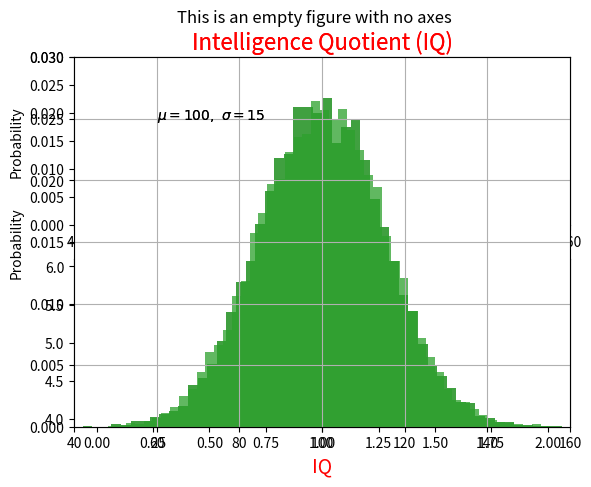
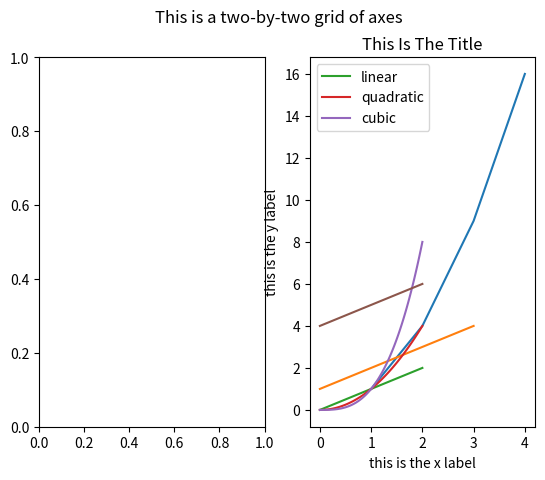
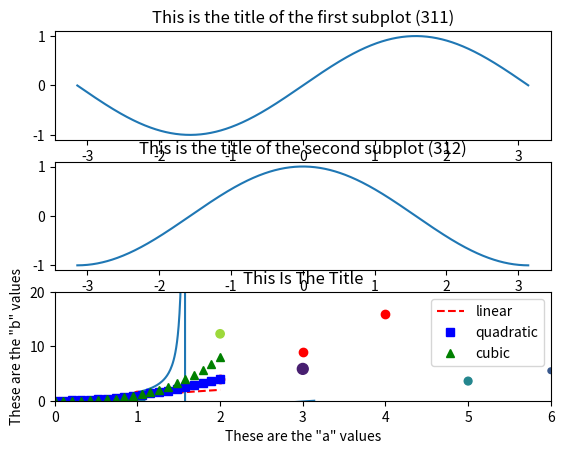
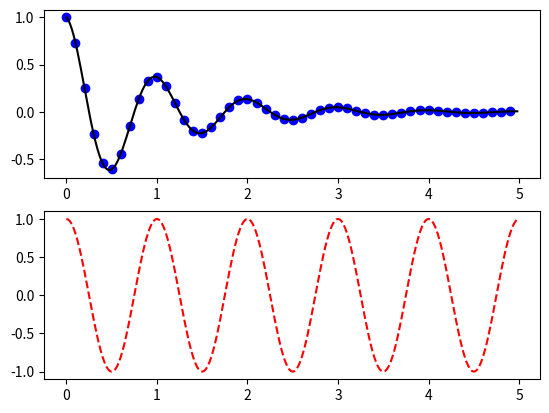

The matplotlib source for these figures, in order:
import matplotlib.pyplot as plt
import numpy as np
#The following code allows us to execute multiple prints within a single cell
#from IPython.core.interactiveshell import InteractiveShell
#InteractiveShell.ast_node_interactivity = "all"

fig = plt.figure()  # This will produce an empty figure with no axes
fig.suptitle('This is an empty figure with no axes')  # Lets add a title so we know something is there.

#This produces a figure with a 2x2 grid of axes
fig, ax_lst = plt.subplots(1, 2)
fig.suptitle('This is a two-by-two grid of axes');

plt.plot([1, 2, 3, 4], [1, 4, 9, 16]);

plt.plot([1, 2, 3, 4])
plt.ylabel('some numbers');

#x = np.linspace(0, 2, 100) #numpy linspace returns an evenly spaced set of numbers over a specified interval.
x = np.linspace(0,2,100)

plt.plot(x, x, label='linear') #A plot's dimensions are always "x by y"
plt.plot(x, x**2, label='quadratic')
plt.plot(x, x**3, label='cubic')

plt.xlabel('this is the x label')
plt.ylabel('this is the y label')

plt.title("This Is The Title")

plt.legend();


x = np.arange(-np.pi, np.pi, 0.01) #Numpy's arange command returns an evenly spaced set of values within a given interval.
                                   #Values are generated within the half-open interval [start, stop) (in other words, 
                                   #the interval including start but excluding stop). 
                                   #For integer arguments the function is equivalent to the Python built-in range function, 
                                   #but returns an ndarray rather than a list.

                                   # When using a non-integer step, such as 0.1, the results will often not be consistent. 
                                   # It is better to use numpy.linspace for these cases.

fig = plt.figure()
#fig.suptitle('This is a three-by-one grid of axes')

ax1 = fig.add_subplot(311, title='This is the title of the first subplot (311)')
ax1.plot(x, np.sin(x))

ax2 = fig.add_subplot(312)
ax2.set_title('This is the title of the second subplot (312)')
ax2.plot(x, np.cos(x))

ax3 = fig.add_subplot(313)
ax3.set_title('This is the title of the third subplot(313)')
ax3.plot(x, np.tan(x));
#plt.tight_layout()

plt.plot([1, 2, 3, 4], [1, 4, 9, 16], 'ro') #This plots the "x" values by the "y" values with red circles
plt.axis([0, 6, 0, 20]);  #This sets the limits of the 'x'-axis and the 'y'axis

x = np.linspace(0, 2, 20) #linspace: returns evenly spaced numbers over a specified interval [start, stop, number of values].

plt.plot(x, x, 'r--', label='linear')
plt.plot(x, x**2, 'bs', label='quadratic')
plt.plot(x, x**3, 'g^', label='cubic')

plt.xlabel('this is the x label')
plt.ylabel('this is the y label')

plt.title("This Is The Title")

plt.legend();

data = {'a': np.arange(50),
        'c': np.random.randint(0, 50, 50),
        'd': np.random.randn(50)}
data['b'] = data['a'] + 10 * np.random.randn(50)
data['d'] = np.abs(data['d']) * 100

plt.scatter('a', 'b', c='c', s='d', data=data) #'c' is the color of the marker; 's' is the size of the marker
plt.xlabel('These are the "a" values')
plt.ylabel('These are the "b" values');

def f(t):
    return np.exp(-t) * np.cos(2*np.pi*t)

t1 = np.arange(0.0, 5.0, 0.1)
t2 = np.arange(0.0, 5.0, 0.02)

plt.figure()
plt.subplot(211)
plt.plot(t1, f(t1), 'bo', t2, f(t2), 'k')

plt.subplot(212)
plt.plot(t2, np.cos(2*np.pi*t2), 'r--');

plt.figure(1)                # the first figure
plt.subplot(211)             # the first subplot in the first figure
plt.plot([1, 2, 3])
plt.subplot(212)             # the second subplot in the first figure
plt.plot([4, 5, 6])


plt.figure(2)                # a second figure
plt.plot([4, 5, 6])          # creates a subplot(111) by default

plt.figure(1)                # figure 1 current; subplot(212) still current
plt.subplot(211)             # make subplot(211) in figure1 current
plt.title('Easy as 1, 2, 3'); # subplot 211 title

mu, sigma = 100, 15
x = mu + sigma * np.random.randn(10000)

# the histogram of the data
n, bins, patches = plt.hist(x, 50, density=1, facecolor='g', alpha=0.75)


plt.xlabel('IQ', fontsize=14, color='red')
plt.ylabel('Probability')
#plt.title(r'$\sigma_i=15$')
plt.title('Intelligence Quotient (IQ)', fontsize= 16, color='red')
plt.text(60, .025, r'$\mu=100,\ \sigma=15$')
plt.axis([40, 160, 0, 0.03])
#plt.setp(patches[41], 'facecolor', 'r')
plt.grid(True);

ax = plt.subplot(111)

t = np.arange(0.0, 5.0, 0.01)
s = np.cos(2*np.pi*t)
line, = plt.plot(t, s, lw=2)

plt.annotate('local max', xy=(2, 1), xytext=(3, 1.5),
             arrowprops=dict(facecolor='black', width=.5, shrink=0.05),
             )

plt.ylim(-2, 2)

print(plt.style.available)

mu, sigma = 100, 15
x = mu + sigma * np.random.randn(10000)

# the histogram of the data
n, bins, patches = plt.hist(x, 50, density=1, facecolor='g', alpha=0.75)

plt.style.use('ggplot')
plt.xlabel('IQ', fontsize=14, color='red')
plt.ylabel('Probability')
#plt.title(r'$\sigma_i=15$')
plt.title('Intelligence Quotient (IQ)', fontsize= 16, color='red')
plt.text(60, .025, r'$\mu=100,\ \sigma=15$')
plt.axis([40, 160, 0, 0.03])
plt.grid(True);

mu, sigma = 100, 15
x = mu + sigma * np.random.randn(10000)

# the histogram of the data
n, bins, patches = plt.hist(x, 50, density=1, alpha=0.75)

plt.style.use('tableau-colorblind10')
plt.xlabel('IQ', fontsize=14)
plt.ylabel('Probability')
#plt.title(r'$\sigma_i=15$')
plt.title('Intelligence Quotient (IQ)', fontsize= 16)
plt.text(60, .025, r'$\mu=100,\ \sigma=15$')
plt.axis([40, 160, 0, 0.03])
plt.grid(True);